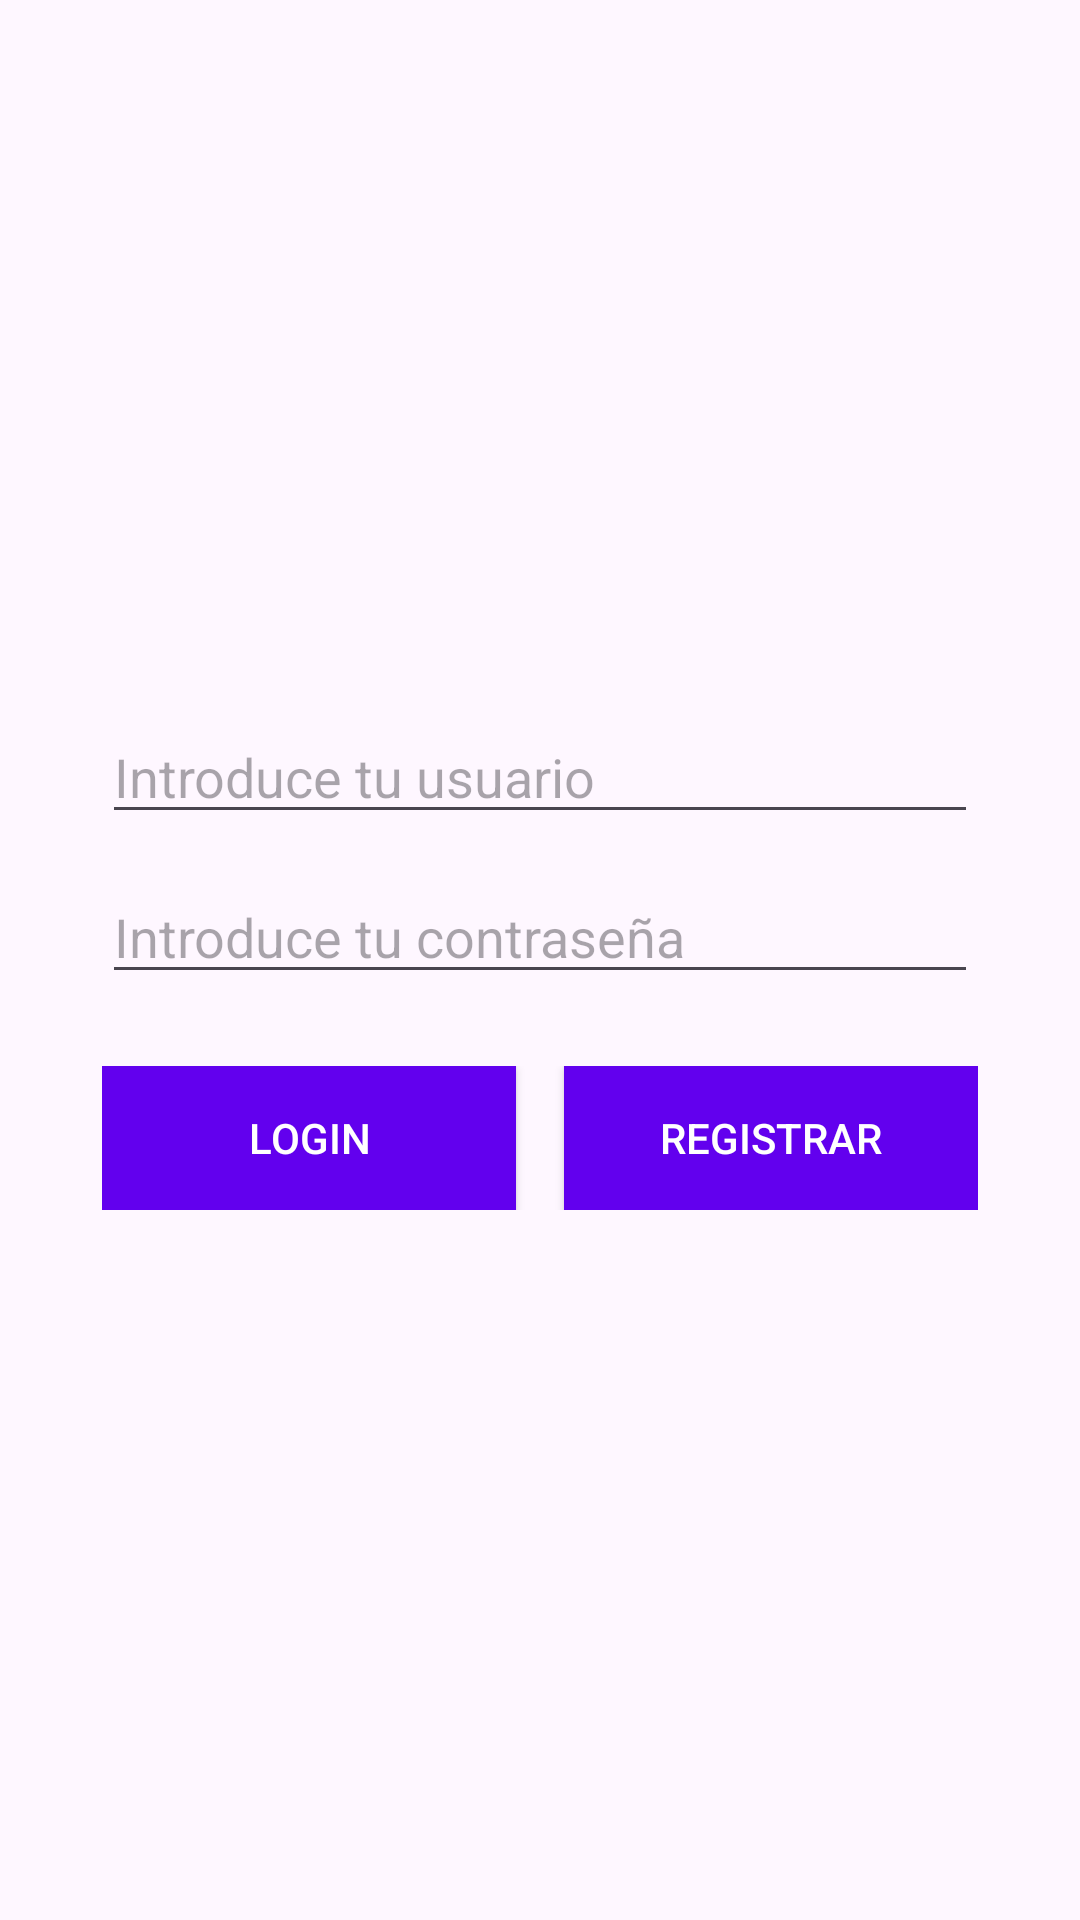

Here is an Android app screen rendered from its layout file. Give the layout XML and the strings, colors and styles it references.
<!-- AndroidManifest.xml: application theme Theme.ActEvaluableTres -->
<!-- res/layout/fragment_login.xml -->
<?xml version="1.0" encoding="utf-8"?>
<LinearLayout xmlns:android="http://schemas.android.com/apk/res/android"
    android:orientation="vertical"
    android:gravity="center"
    android:padding="34dp"
    android:layout_width="match_parent"
    android:layout_height="match_parent">

    <EditText
        android:id="@+id/editUsuario"
        android:hint="Introduce tu usuario"
        android:layout_width="match_parent"
        android:layout_height="wrap_content" />

    <EditText
        android:id="@+id/editPass"
        android:hint="Introduce tu contraseña"
        android:layout_width="match_parent"
        android:layout_height="wrap_content"
        android:layout_marginTop="12dp"
        android:layout_marginBottom="24dp" /> 

    <LinearLayout
        android:layout_width="match_parent"
        android:layout_height="wrap_content"
        android:orientation="horizontal"
        android:gravity="center"> 

        <Button
            android:id="@+id/botonLogin"
            android:text="Login"
            android:layout_weight="1"
            android:layout_width="0dp"
        android:layout_height="wrap_content"
        android:textColor="@android:color/white"
        android:background="@color/purple_500"
        android:layout_marginEnd="8dp" /> 

        <Button
            android:id="@+id/botonRegistro"
            android:text="Registrar"
            android:layout_weight="1"
            android:layout_width="0dp"
        android:layout_height="wrap_content"
        android:textColor="@android:color/white"
        android:background="@color/purple_500"
        android:layout_marginStart="8dp" /> 

    </LinearLayout>
</LinearLayout>
<!-- resources referenced by this layout -->
<resources>
  <color name="purple_500">#FF6200EE</color>
  <style name="Theme.ActEvaluableTres" parent="Base.Theme.ActEvaluableTres" />
  <style name="Base.Theme.ActEvaluableTres" parent="Theme.Material3.DayNight.NoActionBar">
          
          
      </style>
</resources>
